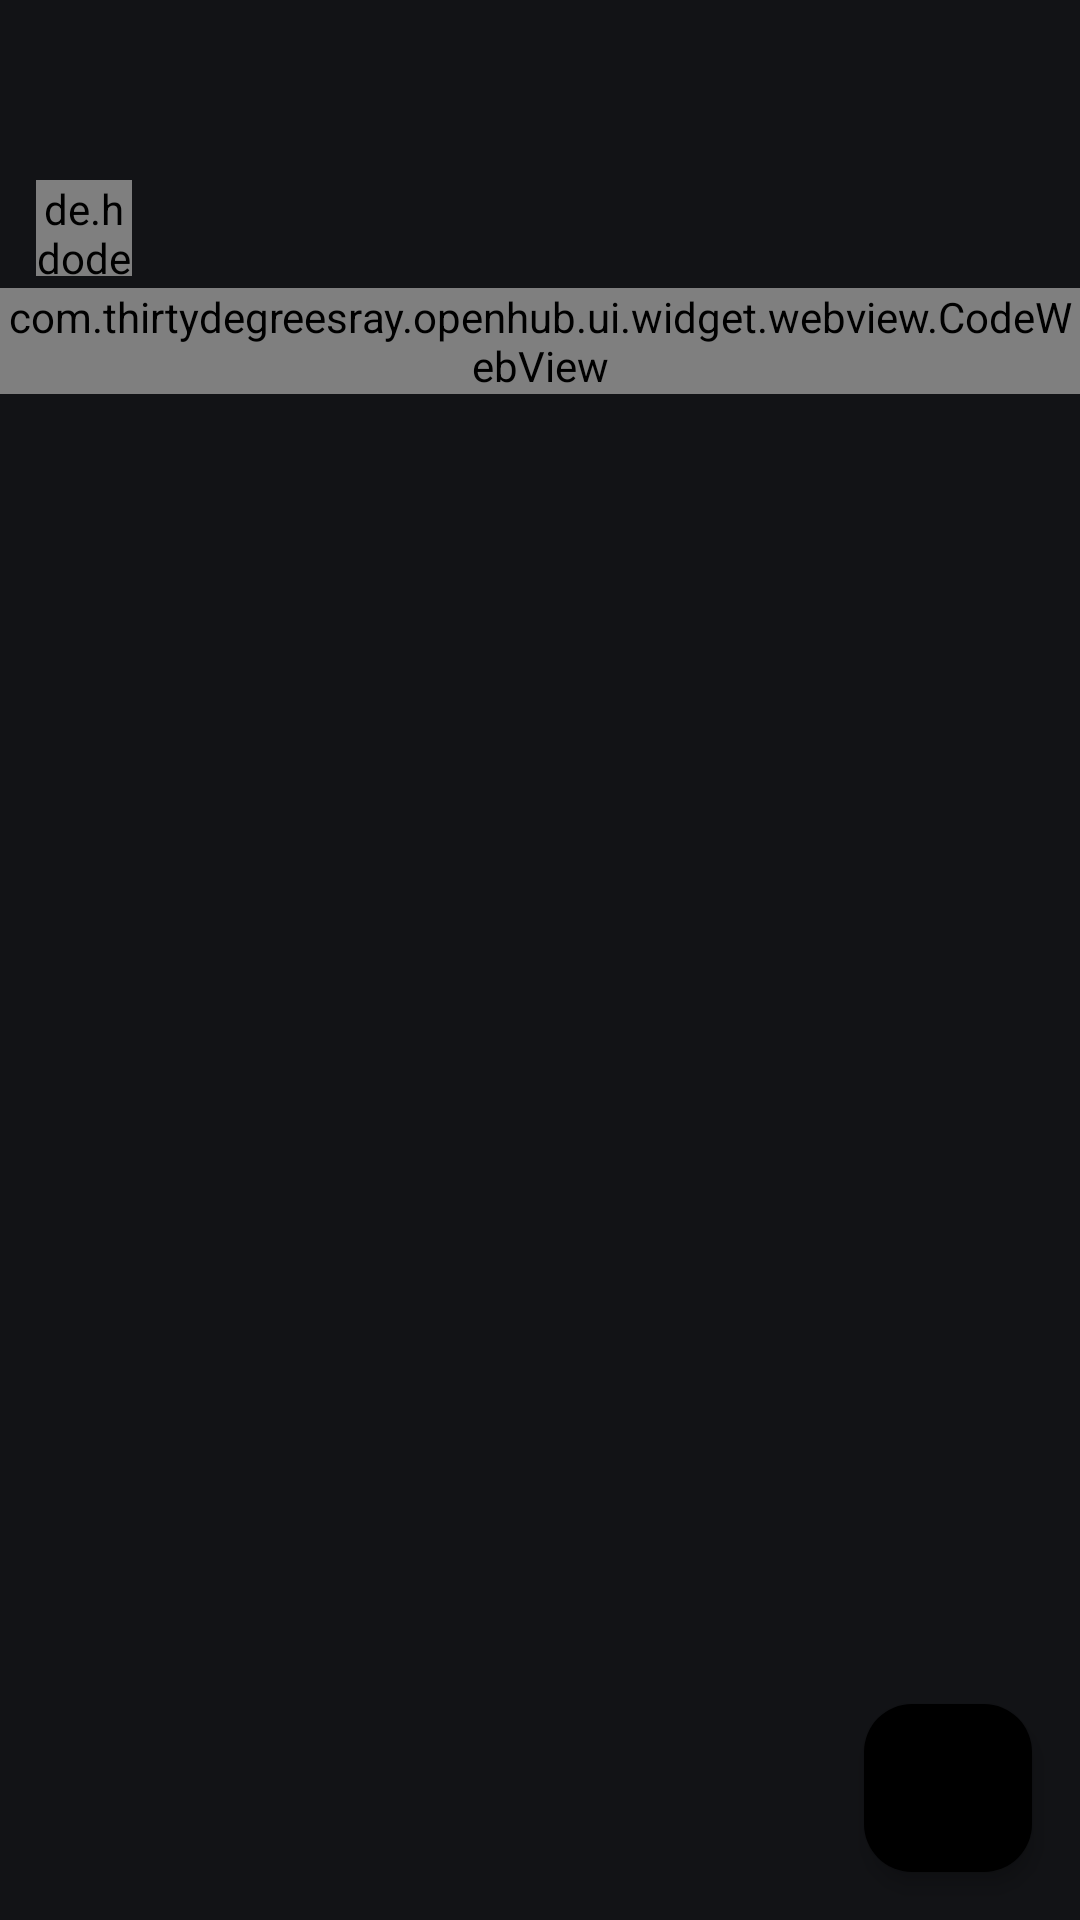

This screen was rendered from an Android layout file. Write that file and the resources it references.
<!-- AndroidManifest.xml: application theme SplashTheme -->
<!-- res/layout/activity_release_info.xml -->
<?xml version="1.0" encoding="utf-8"?>
<androidx.coordinatorlayout.widget.CoordinatorLayout
    xmlns:android="http://schemas.android.com/apk/res/android"
    xmlns:app="http://schemas.android.com/apk/res-auto"
    xmlns:tools="http://schemas.android.com/tools"
    android:orientation="vertical"
    android:layout_width="match_parent"
    android:layout_height="match_parent"
    android:fitsSystemWindows="true"
    app:statusBarBackground="?attr/top_bar_background">

    <include layout="@layout/layout_appbar"/>

    <FrameLayout
        android:layout_width="match_parent"
        android:layout_height="match_parent"
        app:layout_behavior="@string/appbar_scrolling_view_behavior">

        <androidx.core.widget.NestedScrollView
            android:id="@+id/scroll_view"
            android:layout_width="match_parent"
            android:layout_height="match_parent">

                <LinearLayout
                    android:layout_width="match_parent"
                    android:layout_height="wrap_content"
                    android:orientation="vertical">

                    <LinearLayout
                        android:layout_width="match_parent"
                        android:layout_height="wrap_content"
                        android:orientation="horizontal"
                        android:gravity="center_vertical"
                        android:layout_marginStart="@dimen/spacing_normal"
                        android:layout_marginEnd="@dimen/spacing_normal"
                        android:layout_marginTop="@dimen/spacing_normal"
                        android:layout_marginBottom="@dimen/spacing_mini">
                        <de.hdodenhof.circleimageview.CircleImageView
                            android:id="@+id/user_avatar"
                            android:layout_width="32dp"
                            android:layout_height="32dp"
                            android:background="?android:selectableItemBackgroundBorderless"/>
                        <TextView
                            android:id="@+id/user_name"
                            android:layout_width="wrap_content"
                            android:layout_height="wrap_content"
                            android:textSize="@dimen/text_small"
                            android:textColor="?android:textColorSecondary"
                            android:layout_marginStart="@dimen/spacing_small"/>
                    </LinearLayout>

                    <LinearLayout
                        android:id="@+id/info_row"
                        android:layout_width="match_parent"
                        android:layout_height="wrap_content"
                        android:orientation="horizontal"
                        android:gravity="center_vertical"
                        android:visibility="gone"
                        android:layout_marginStart="@dimen/spacing_normal"
                        android:layout_marginEnd="@dimen/spacing_normal"
                        android:layout_marginTop="@dimen/spacing_mini"
                        android:layout_marginBottom="@dimen/spacing_mini">
                        <androidx.appcompat.widget.AppCompatImageView
                            android:layout_width="20dp"
                            android:layout_height="20dp"
                            app:srcCompat="@drawable/ic_tag"/>
                        <TextView
                            android:id="@+id/tag_name"
                            android:layout_width="wrap_content"
                            android:layout_height="wrap_content"
                            android:textSize="@dimen/text_small"
                            android:textColor="?android:textColorSecondary"
                            android:layout_marginStart="@dimen/spacing_small"/>
                        <androidx.appcompat.widget.AppCompatImageView
                            android:id="@+id/commit_icon"
                            android:layout_width="20dp"
                            android:layout_height="20dp"
                            android:layout_marginStart="@dimen/spacing_x_large"
                            app:srcCompat="@drawable/ic_commit"/>
                        <TextView
                            android:id="@+id/commit_sha"
                            android:layout_width="wrap_content"
                            android:layout_height="wrap_content"
                            android:textSize="@dimen/text_small"
                            android:textColor="?android:textColorSecondary"
                            android:background="?android:selectableItemBackground"
                            android:paddingTop="@dimen/spacing_mini"
                            android:paddingBottom="@dimen/spacing_mini"
                            android:layout_marginStart="@dimen/spacing_small"/>
                    </LinearLayout>

                    <com.thirtydegreesray.openhub.ui.widget.webview.CodeWebView
                        android:id="@+id/web_view"
                        android:layout_width="match_parent"
                        android:layout_height="wrap_content"
                        app:webview_background="?android:windowBackground"/>

                </LinearLayout>

        </androidx.core.widget.NestedScrollView>

        <ProgressBar
            android:id="@+id/loader"
            style="@style/Widget.AppCompat.ProgressBar.Horizontal"
            android:layout_width="match_parent"
            android:layout_height="wrap_content"
            android:layout_gravity="top"
            android:indeterminate="true"
            android:paddingEnd="@dimen/spacing_large"
            android:paddingStart="@dimen/spacing_large"
            android:visibility="gone"/>

    </FrameLayout>

    <com.google.android.material.floatingactionbutton.FloatingActionButton
        android:id="@+id/download_bn"
        android:layout_width="wrap_content"
        android:layout_height="wrap_content"
        android:layout_gravity="bottom|end"
        android:layout_margin="@dimen/fab_margin"
        app:srcCompat="@drawable/ic_download_title"
        app:tint="?colorAccent"
        app:backgroundTint="?attr/card_background"
        app:elevation="@dimen/elevation_medium"
        app:pressedTranslationZ="@dimen/elevation_high"
        app:maxImageSize="24dp"
        app:borderWidth="0dp"
        android:contentDescription="@string/download" />

</androidx.coordinatorlayout.widget.CoordinatorLayout>
<!-- res/layout/layout_appbar.xml (included above) -->
<?xml version="1.0" encoding="utf-8"?>
<com.google.android.material.appbar.AppBarLayout
    xmlns:android="http://schemas.android.com/apk/res/android"
    xmlns:app="http://schemas.android.com/apk/res-auto"
    android:id="@+id/app_bar"
    android:layout_width="match_parent"
    android:layout_height="wrap_content"
    android:background="@android:color/transparent"
    android:theme="?appbar_theme"
    app:elevation="0dp"
    app:liftOnScroll="false">

    <androidx.appcompat.widget.Toolbar
        android:id="@+id/toolbar"
        android:layout_width="match_parent"
        android:layout_height="@dimen/action_bar_height"
        android:background="@drawable/toolbar_background"
        app:popupTheme="?popup_theme"
        app:titleTextAppearance="@style/Toolbar.TitleText"
        app:subtitleTextAppearance="@style/Toolbar.Subtitle"
        app:titleTextColor="?title_color"
        app:subtitleTextColor="?subtitle_color" />

    <com.google.android.material.tabs.TabLayout
        android:id="@+id/tab_layout"
        android:layout_width="match_parent"
        android:layout_height="@dimen/tab_bar_height"
        android:minHeight="@dimen/tab_bar_height"
        android:background="@drawable/tab_bar_background"
        android:visibility="gone"
        app:tabGravity="fill"
        app:tabIndicatorAnimationMode="elastic"
        app:tabIndicatorColor="?colorAccent"
        app:tabIndicatorFullWidth="false"
        app:tabIndicatorHeight="2.5dp"
        app:tabIndicatorGravity="bottom"
        app:tabPaddingTop="0dp"
        app:tabPaddingBottom="0dp"
        app:tabMode="fixed"
        app:tabSelectedTextColor="?colorAccent"
        app:tabTextAppearance="@style/TextAppearance.Design.Tab"
        app:tabTextColor="?android:textColorSecondary" />

</com.google.android.material.appbar.AppBarLayout>
<!-- resources referenced by this layout -->
<resources>
  <dimen name="action_bar_height">48dp</dimen>
  <dimen name="elevation_high">8dp</dimen>
  <dimen name="elevation_medium">4dp</dimen>
  <dimen name="fab_margin">16dp</dimen>
  <dimen name="spacing_large">16dp</dimen>
  <dimen name="spacing_mini">4dp</dimen>
  <dimen name="spacing_normal">12dp</dimen>
  <dimen name="spacing_small">8dp</dimen>
  <dimen name="spacing_x_large">24dp</dimen>
  <dimen name="tab_bar_height">29dp</dimen>
  <dimen name="text_small">14sp</dimen>
  <!-- drawable ic_download_title (drawable) -->
  <vector xmlns:android="http://schemas.android.com/apk/res/android"
      android:width="24dp"
      android:height="24dp"
      android:viewportWidth="24"
      android:viewportHeight="24">
      
      <path
          android:fillColor="?icon_color"
          android:pathData="M12,15.586l-4.293,-4.293a1,1 0,0 0,-1.414,1.414l6,6a1,1 0,0 0,1.414,0l6,-6a1,1 0,0 0,-1.414,-1.414L13,15.586V3a1,1 0,0 0,-2,0v12.586zM5,20a1,1 0,0 0,0,2h14a1,1 0,0 0,0,-2H5z" />
  </vector>
  <!-- drawable ic_tag (drawable) -->
  <vector xmlns:android="http://schemas.android.com/apk/res/android"
          android:width="14dp"
          android:height="16dp"
          android:viewportWidth="14.0"
          android:viewportHeight="16.0">
      <path
          android:fillColor="?attr/icon_color"
          android:pathData="M7.73 1.73C7.26 1.26 6.62 1 5.96 1H3.5C2.13 1 1 2.13 1 3.5v2.47c0 0.66 0.27 1.3 0.73 1.77l6.06 6.06c0.39 0.39 1.02 0.39 1.41 0l4.59-4.59a0.996 0.996 0 0 0 0-1.41L7.73 1.73zM2.38 7.09c-0.31-0.3-0.47-0.7-0.47-1.13V3.5c0-0.88 0.72-1.59 1.59-1.59h2.47c0.42 0 0.83 0.16 1.13 0.47l6.14 6.13-4.73 4.73-6.13-6.15zM3.01 3h2v2H3V3h0.01z"/>
  </vector>
  <!-- drawable tab_bar_background (drawable) -->
  <?xml version="1.0" encoding="utf-8"?>
  <shape xmlns:android="http://schemas.android.com/apk/res/android"
      android:shape="rectangle">
      <solid android:color="?attr/card_background" />
  </shape>
  <!-- drawable toolbar_background (drawable) -->
  <?xml version="1.0" encoding="utf-8"?>
  <shape xmlns:android="http://schemas.android.com/apk/res/android"
      android:shape="rectangle">
      <corners 
          android:topLeftRadius="0dp"
          android:topRightRadius="0dp"
          android:bottomLeftRadius="16dp"
          android:bottomRightRadius="16dp" />
      <solid android:color="?top_bar_background" />
  </shape>
  <string name="download">Download</string>
  <style name="TextAppearance.Design.Tab" parent="TextAppearance.Material3.TitleSmall">
          <item name="android:textSize">13sp</item>
          <item name="android:textAllCaps">false</item>
          <item name="android:textStyle">normal</item>
      </style>
  <style name="Toolbar.Subtitle" parent="TextAppearance.Widget.AppCompat.Toolbar.Subtitle">
          <item name="android:textSize">@dimen/text_mini</item>
          <item name="android:textColor">?subtitle_color</item>
      </style>
  <style name="Toolbar.TitleText" parent="TextAppearance.Widget.AppCompat.Toolbar.Title">
          <item name="android:textSize">@dimen/text_normal</item>
          <item name="android:textColor">?title_color</item>
          <item name="android:textStyle">bold</item>
      </style>
  <style name="SplashTheme" parent="Theme.Material3.DayNight.NoActionBar">
          <item name="android:statusBarColor">@color/transparent</item>
          <item name="android:windowBackground">@color/amoled_dark_card_background</item>
      </style>
  <dimen name="text_mini">12sp</dimen>
  <dimen name="text_normal">16sp</dimen>
  <color name="transparent">#00FFFFFF</color>
  <color name="amoled_dark_card_background">#121316</color>
</resources>
